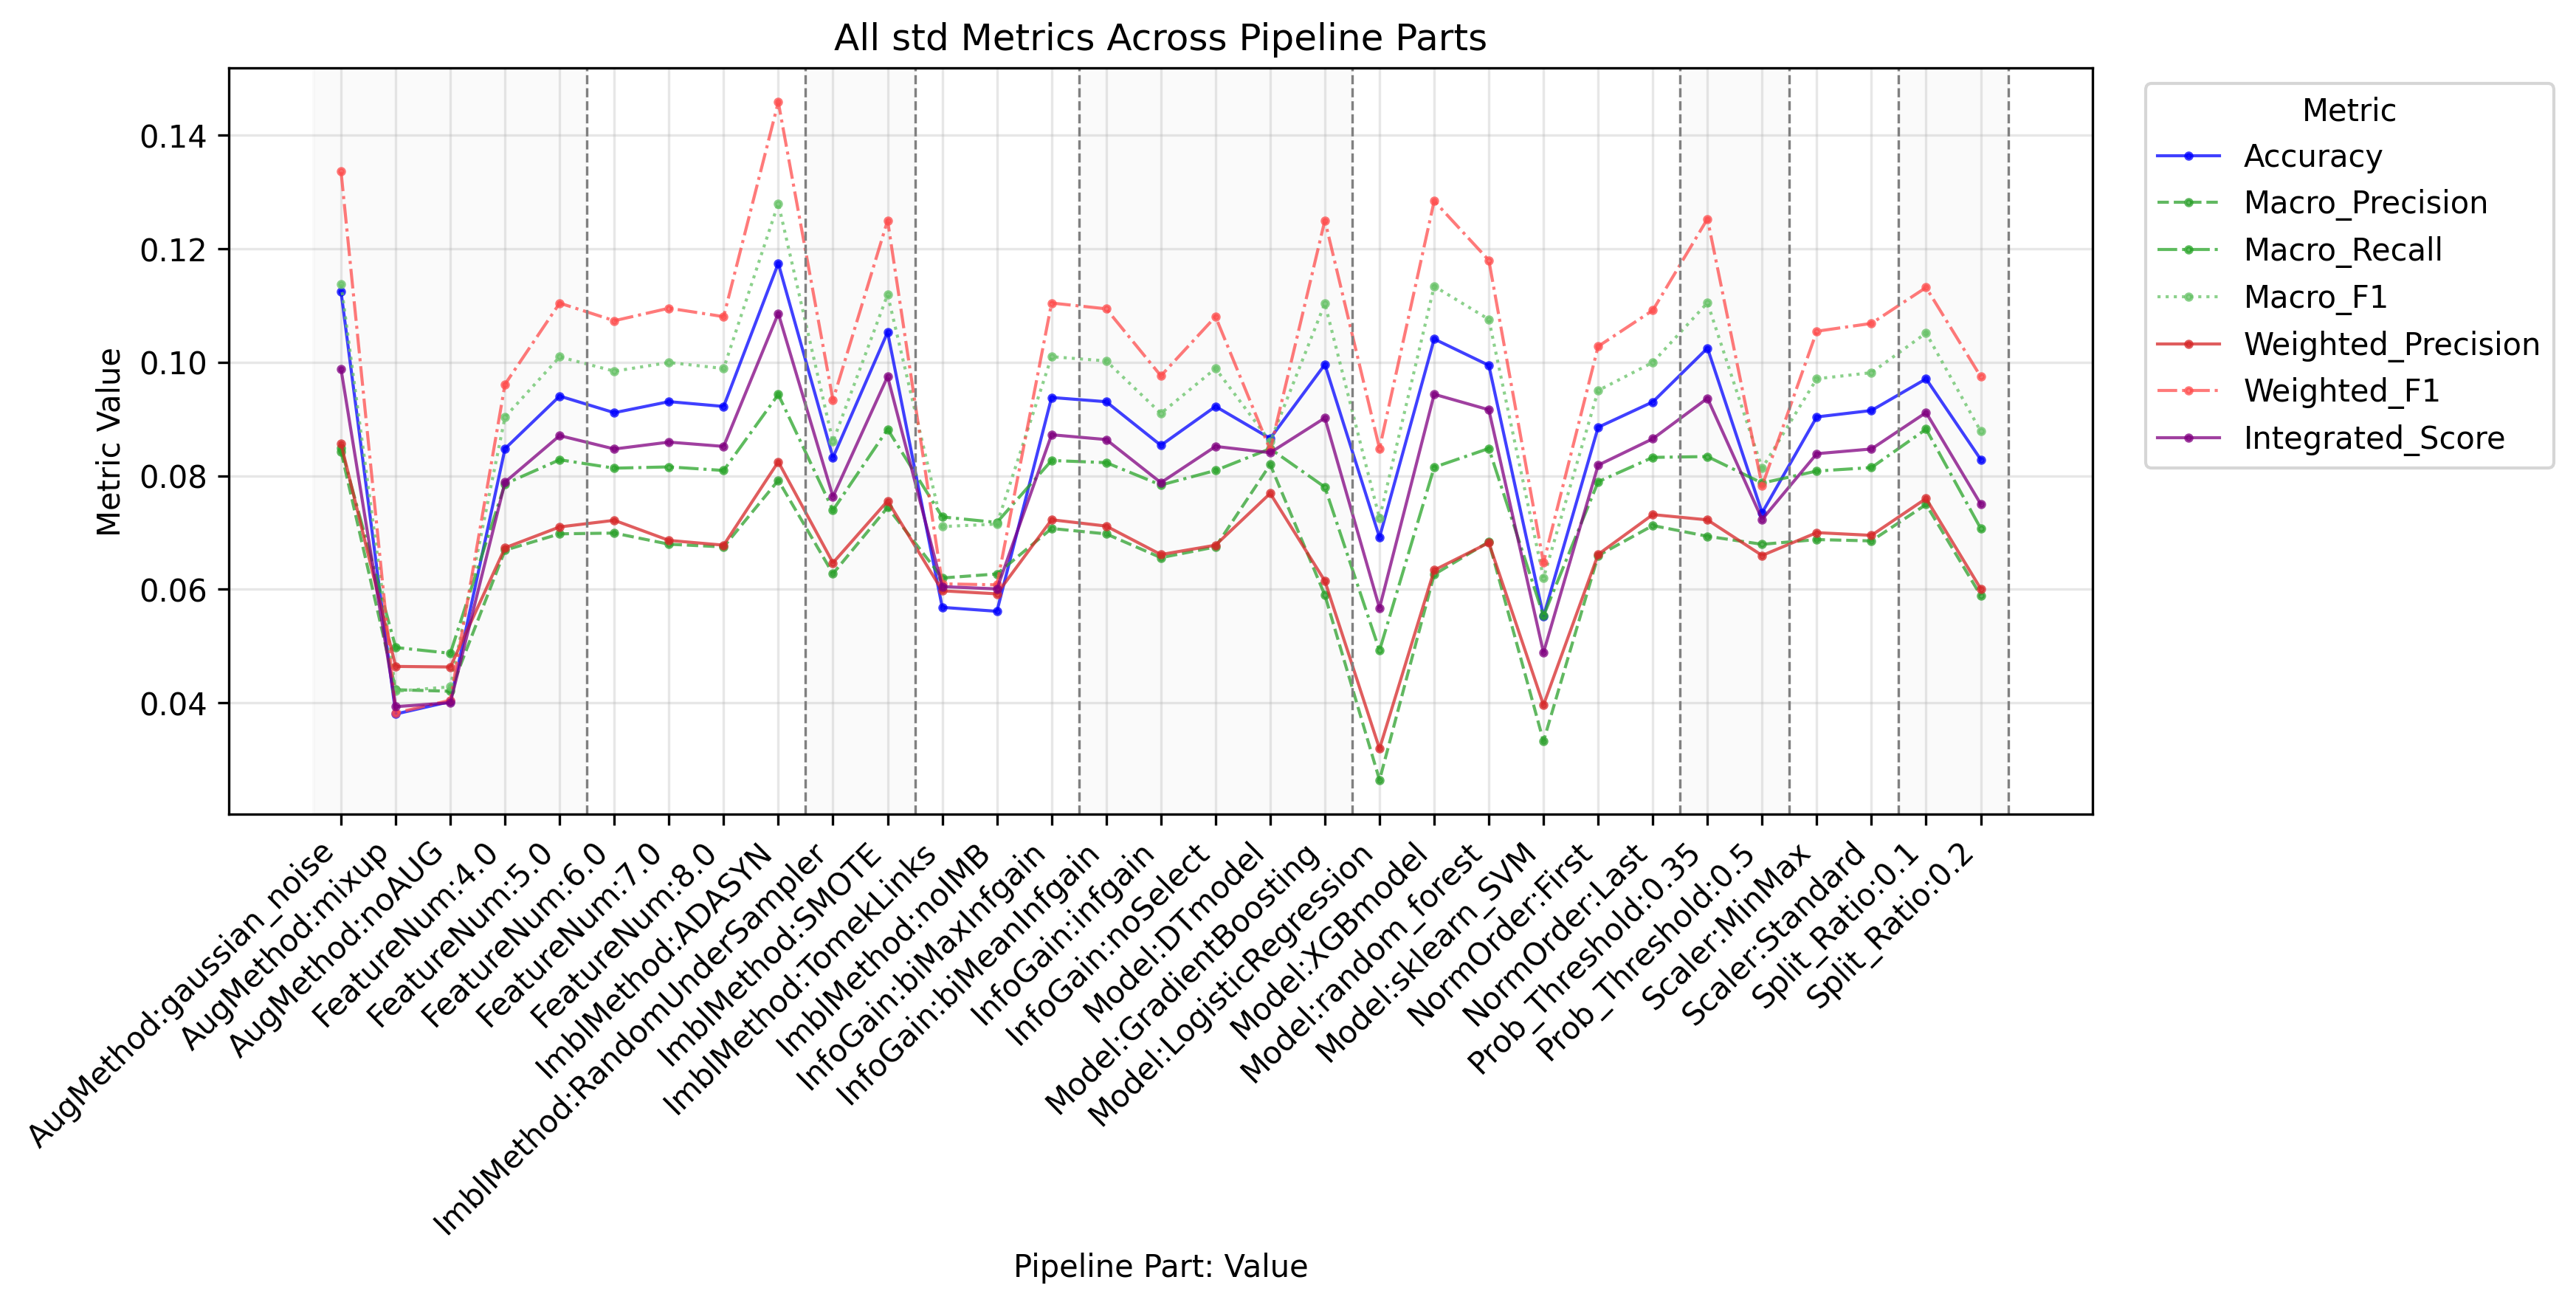

Data behind this chart, as committed beside it:
PipelinePart, PartValue, Metric, Value
FeatureNum, 4.0, Accuracy, 0.08479
FeatureNum, 5.0, Accuracy, 0.09406
FeatureNum, 6.0, Accuracy, 0.09113
FeatureNum, 7.0, Accuracy, 0.09308
FeatureNum, 8.0, Accuracy, 0.09224
FeatureNum, 4.0, Macro_Precision, 0.0669
FeatureNum, 5.0, Macro_Precision, 0.06978
FeatureNum, 6.0, Macro_Precision, 0.06992
FeatureNum, 7.0, Macro_Precision, 0.06795
FeatureNum, 8.0, Macro_Precision, 0.06748
FeatureNum, 4.0, Macro_Recall, 0.07858
FeatureNum, 5.0, Macro_Recall, 0.08284
FeatureNum, 6.0, Macro_Recall, 0.08135
FeatureNum, 7.0, Macro_Recall, 0.08158
FeatureNum, 8.0, Macro_Recall, 0.08095
FeatureNum, 4.0, Macro_F1, 0.09036
FeatureNum, 5.0, Macro_F1, 0.101
FeatureNum, 6.0, Macro_F1, 0.09844
FeatureNum, 7.0, Macro_F1, 0.09997
FeatureNum, 8.0, Macro_F1, 0.09892
FeatureNum, 4.0, Weighted_Precision, 0.06732
FeatureNum, 5.0, Weighted_Precision, 0.071
FeatureNum, 6.0, Weighted_Precision, 0.07217
FeatureNum, 7.0, Weighted_Precision, 0.06863
FeatureNum, 8.0, Weighted_Precision, 0.06778
FeatureNum, 4.0, Weighted_Recall, 0.08479
FeatureNum, 5.0, Weighted_Recall, 0.09406
FeatureNum, 6.0, Weighted_Recall, 0.09113
FeatureNum, 7.0, Weighted_Recall, 0.09308
FeatureNum, 8.0, Weighted_Recall, 0.09224
FeatureNum, 4.0, Weighted_F1, 0.09614
FeatureNum, 5.0, Weighted_F1, 0.1104
FeatureNum, 6.0, Weighted_F1, 0.1073
FeatureNum, 7.0, Weighted_F1, 0.1095
FeatureNum, 8.0, Weighted_F1, 0.1081
FeatureNum, 4.0, Micro_Precision, 0.08479
FeatureNum, 5.0, Micro_Precision, 0.09406
FeatureNum, 6.0, Micro_Precision, 0.09113
FeatureNum, 7.0, Micro_Precision, 0.09308
FeatureNum, 8.0, Micro_Precision, 0.09224
FeatureNum, 4.0, Micro_Recall, 0.08479
FeatureNum, 5.0, Micro_Recall, 0.09406
FeatureNum, 6.0, Micro_Recall, 0.09113
FeatureNum, 7.0, Micro_Recall, 0.09308
FeatureNum, 8.0, Micro_Recall, 0.09224
FeatureNum, 4.0, Micro_F1, 0.08479
FeatureNum, 5.0, Micro_F1, 0.09406
FeatureNum, 6.0, Micro_F1, 0.09113
FeatureNum, 7.0, Micro_F1, 0.09308
FeatureNum, 8.0, Micro_F1, 0.09224
FeatureNum, 4.0, Integrated_Score, 0.07889
FeatureNum, 5.0, Integrated_Score, 0.08709
FeatureNum, 6.0, Integrated_Score, 0.08473
FeatureNum, 7.0, Integrated_Score, 0.08595
FeatureNum, 8.0, Integrated_Score, 0.08519
InfoGain, biMaxInfgain, Accuracy, 0.09381
InfoGain, biMeanInfgain, Accuracy, 0.09306
InfoGain, infgain, Accuracy, 0.08538
InfoGain, noSelect, Accuracy, 0.09224
InfoGain, biMaxInfgain, Macro_Precision, 0.07072
... 281 more rows
